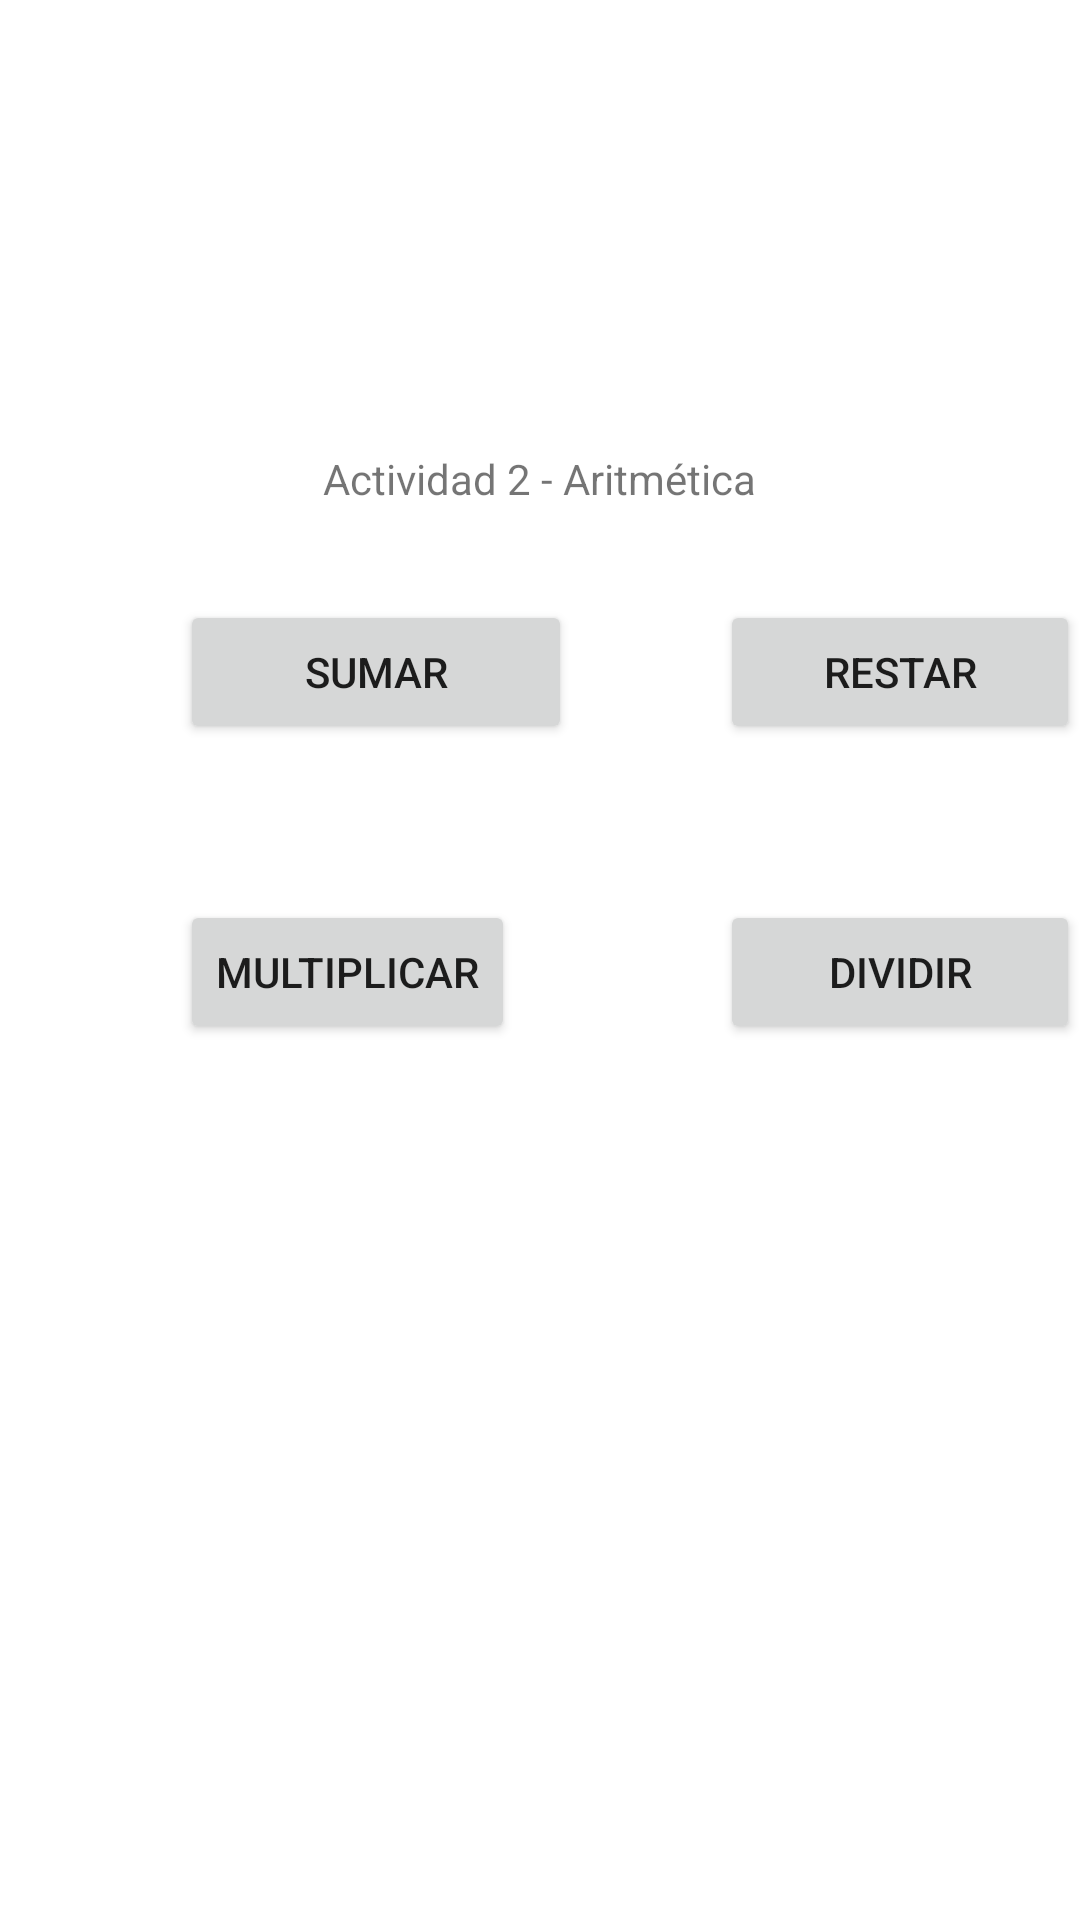

This screen was rendered from an Android layout file. Write that file and the resources it references.
<!-- AndroidManifest.xml: application theme Theme.A2Calculadora -->
<!-- res/layout/activity_main.xml -->
<?xml version="1.0" encoding="utf-8"?>
<RelativeLayout
    xmlns:android="http://schemas.android.com/apk/res/android"
    xmlns:tools="http://schemas.android.com/tools"
    xmlns:app="http://schemas.android.com/apk/res-auto"
    android:layout_width="match_parent"
    android:layout_height="match_parent"
    tools:context=".MainActivity"
    >

    <TextView
        android:layout_width="wrap_content"
        android:layout_height="wrap_content"
        android:layout_centerHorizontal="true"
        android:layout_marginTop="150dp"
        android:text="Actividad 2 - Aritmética" />

    <Button
        android:id="@+id/btnSuma"
        android:layout_width="wrap_content"
        android:layout_height="wrap_content"
        android:layout_marginLeft="60dp"
        android:layout_marginTop="200dp"
        android:ems="8"
        android:text="Sumar" />

    <Button
        android:id="@+id/btnResta"
        android:layout_width="wrap_content"
        android:layout_height="wrap_content"
        android:layout_marginLeft="240dp"
        android:layout_marginTop="200dp"
        android:ems="8"
        android:text="Restar" />

    <Button
        android:id="@+id/btnMultiplicar"
        android:layout_width="wrap_content"
        android:layout_height="wrap_content"
        android:layout_marginLeft="60dp"
        android:layout_marginTop="300dp"
        android:text="Multiplicar" />
    <Button
        android:id="@+id/btnDividir"
        android:layout_width="wrap_content"
        android:layout_height="wrap_content"
        android:layout_marginLeft="240dp"
        android:layout_marginTop="300dp"
        android:ems="8"
        android:text="Dividir" />




</RelativeLayout>
<!-- resources referenced by this layout -->
<resources>
  <style name="Theme.A2Calculadora" parent="Theme.MaterialComponents.DayNight.DarkActionBar">
          
          <item name="colorPrimary">@color/purple_500</item>
          <item name="colorPrimaryVariant">@color/purple_700</item>
          <item name="colorOnPrimary">@color/white</item>
          
          <item name="colorSecondary">@color/teal_200</item>
          <item name="colorSecondaryVariant">@color/teal_700</item>
          <item name="colorOnSecondary">@color/black</item>
          
          <item name="android:statusBarColor" tools:targetApi="l">?attr/colorPrimaryVariant</item>
          
      </style>
  <!-- not gathered from this repository: default colours our renderer supplied (Android Studio template values) -->
  <color name="purple_500">#FF6200EE</color>
  <color name="purple_700">#FF3700B3</color>
  <color name="teal_200">#FF03DAC5</color>
  <color name="teal_700">#FF018786</color>
  <color name="black">#FF000000</color>
  <color name="white">#FFFFFFFF</color>
</resources>
